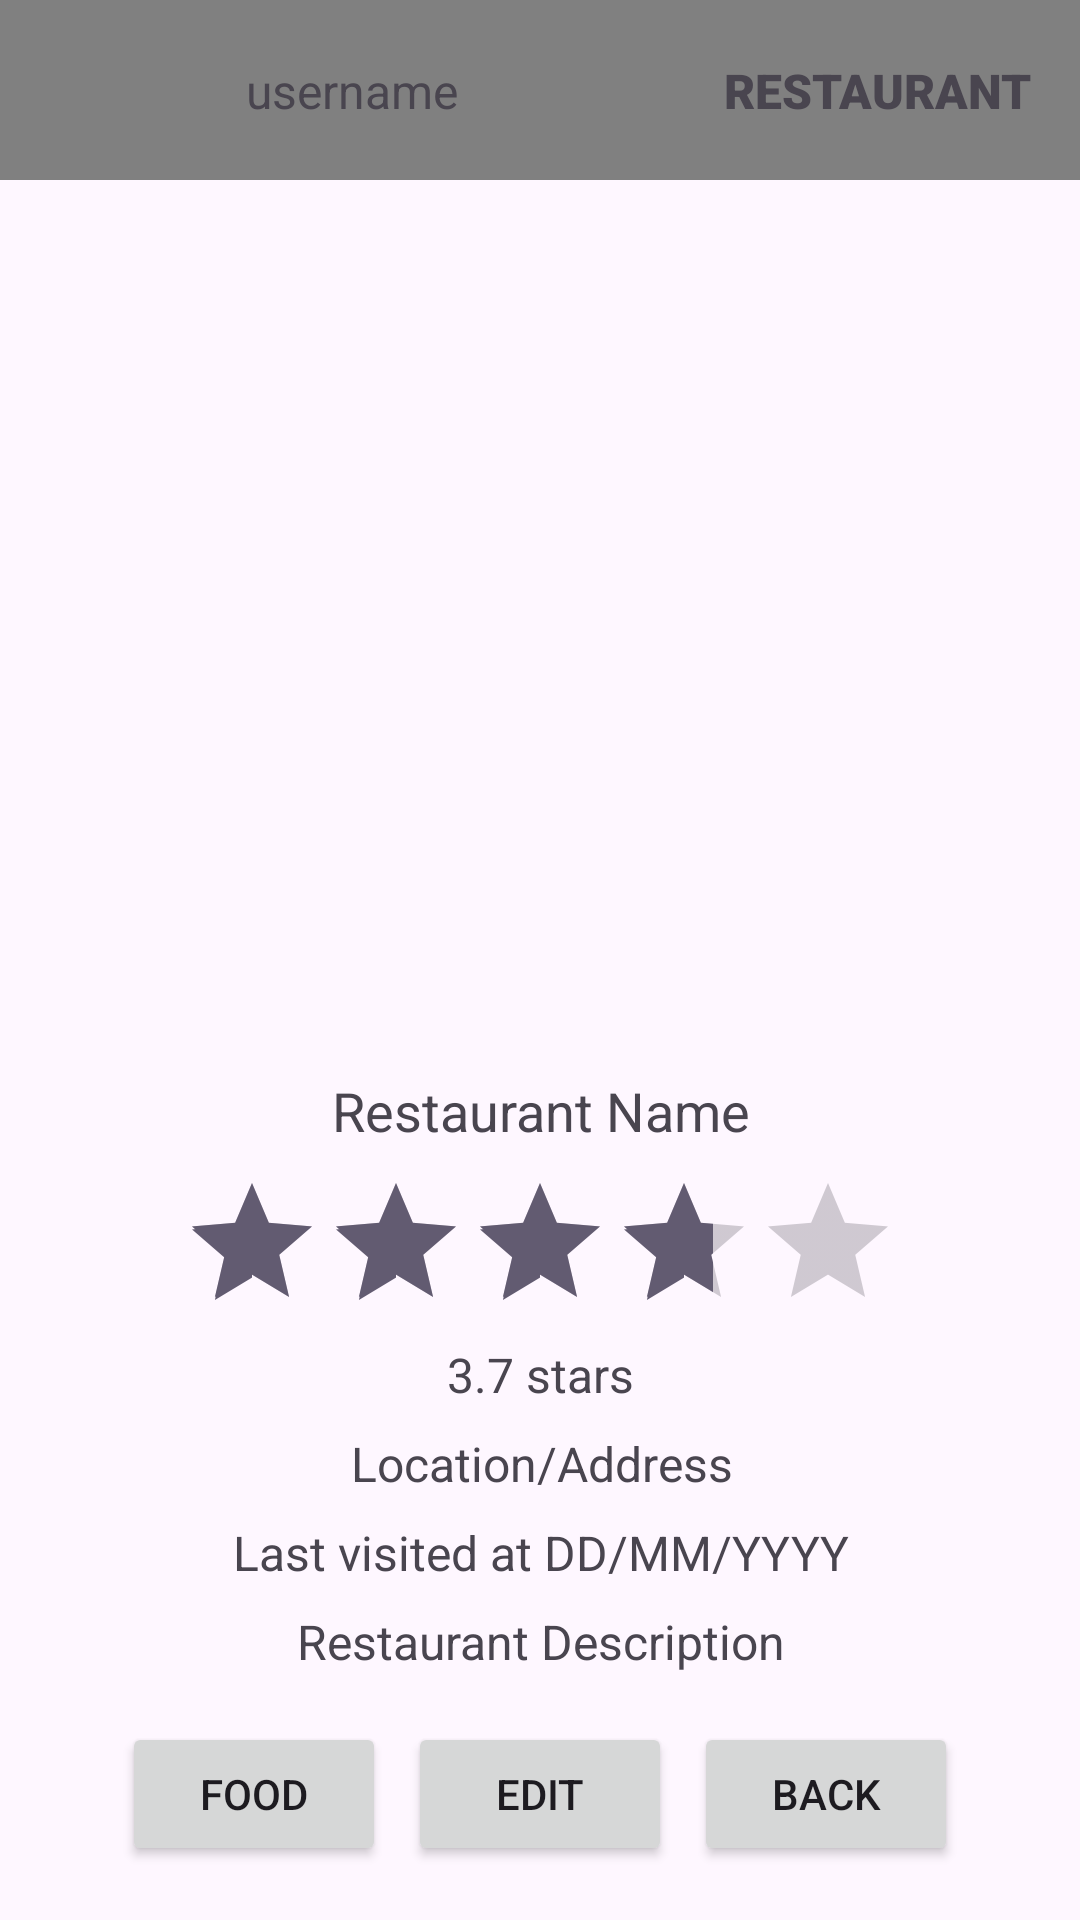

This screen was rendered from an Android layout file. Write that file and the resources it references.
<!-- AndroidManifest.xml: application theme Theme.FoodJournal -->
<!-- res/layout/activity_restaurant_detail.xml -->
<?xml version="1.0" encoding="utf-8"?>
<androidx.constraintlayout.widget.ConstraintLayout xmlns:android="http://schemas.android.com/apk/res/android"
    xmlns:app="http://schemas.android.com/apk/res-auto"
    xmlns:tools="http://schemas.android.com/tools"
    android:id="@+id/main"
    android:layout_width="match_parent"
    android:layout_height="match_parent"
    tools:context=".restaurant.RestaurantDetailActivity">

    <androidx.appcompat.widget.Toolbar
        android:id="@+id/restaurantDetailToolbarHeader"
        android:layout_width="0dp"
        android:layout_height="60dp"
        android:background="#808080"
        android:minHeight="?attr/actionBarSize"
        android:theme="?attr/actionBarTheme"
        app:layout_constraintEnd_toEndOf="parent"
        app:layout_constraintHorizontal_bias="0.0"
        app:layout_constraintStart_toStartOf="parent"
        app:layout_constraintTop_toTopOf="parent" >

        <androidx.constraintlayout.widget.ConstraintLayout
            android:layout_width="match_parent"
            android:layout_height="match_parent"
            android:layout_marginEnd="16dp">

            <ImageView
                android:id="@+id/restaurantDetailImageViewProfile"
                android:layout_width="50dp"
                android:layout_height="50dp"
                app:layout_constraintBottom_toBottomOf="parent"
                app:layout_constraintStart_toStartOf="parent"
                app:layout_constraintTop_toTopOf="parent"
                tools:srcCompat="@tools:sample/avatars" />

            <TextView
                android:id="@+id/restaurantDetailTextViewUsername"
                android:layout_width="wrap_content"
                android:layout_height="wrap_content"
                android:layout_marginStart="16dp"
                android:text="username"
                android:textSize="16sp"
                app:layout_constraintBottom_toBottomOf="parent"
                app:layout_constraintStart_toEndOf="@+id/restaurantDetailImageViewProfile"
                app:layout_constraintTop_toTopOf="parent" />

            <TextView
                android:id="@+id/restaurantDetailTextViewTitle"
                android:layout_width="wrap_content"
                android:layout_height="wrap_content"
                android:fontFamily="sans-serif-black"
                android:text="RESTAURANT"
                android:textSize="16sp"
                android:textStyle="bold"
                app:layout_constraintBottom_toBottomOf="parent"
                app:layout_constraintEnd_toEndOf="parent"
                app:layout_constraintTop_toTopOf="parent" />
        </androidx.constraintlayout.widget.ConstraintLayout>

    </androidx.appcompat.widget.Toolbar>

    <RatingBar
        android:id="@+id/restaurantDetailRatingBarStars"
        style="@android:style/Widget.DeviceDefault.RatingBar"
        android:layout_width="240dp"
        android:layout_height="wrap_content"
        android:layout_marginTop="8dp"
        android:isIndicator="true"
        android:max="5"
        android:rating="3.7"
        android:stepSize="0.1"
        app:layout_constraintEnd_toEndOf="@+id/restaurantDetailTextViewName"
        app:layout_constraintStart_toStartOf="@+id/restaurantDetailTextViewName"
        app:layout_constraintTop_toBottomOf="@+id/restaurantDetailTextViewName" />

    <TextView
        android:id="@+id/restaurantDetailTextViewStars"
        android:layout_width="wrap_content"
        android:layout_height="wrap_content"
        android:text="3.7 stars"
        android:textSize="16sp"
        app:layout_constraintEnd_toEndOf="@+id/restaurantDetailRatingBarStars"
        app:layout_constraintStart_toStartOf="@+id/restaurantDetailRatingBarStars"
        app:layout_constraintTop_toBottomOf="@+id/restaurantDetailRatingBarStars" />

    <ImageView
        android:id="@+id/restaurantDetailImageViewPicture"
        android:layout_width="300dp"
        android:layout_height="250dp"
        android:layout_marginTop="32dp"
        app:layout_constraintEnd_toEndOf="parent"
        app:layout_constraintStart_toStartOf="parent"
        app:layout_constraintTop_toBottomOf="@+id/restaurantDetailToolbarHeader"
        tools:srcCompat="@tools:sample/avatars" />

    <TextView
        android:id="@+id/restaurantDetailTextViewName"
        android:layout_width="300dp"
        android:layout_height="wrap_content"
        android:layout_marginTop="16dp"
        android:text="Restaurant Name"
        android:textAlignment="center"
        android:textSize="18sp"
        app:layout_constraintEnd_toEndOf="@+id/restaurantDetailImageViewPicture"
        app:layout_constraintStart_toStartOf="@+id/restaurantDetailImageViewPicture"
        app:layout_constraintTop_toBottomOf="@+id/restaurantDetailImageViewPicture" />

    <TextView
        android:id="@+id/restaurantDetailTextViewAddress"
        android:layout_width="300dp"
        android:layout_height="wrap_content"
        android:layout_marginTop="8dp"
        android:text="Location/Address"
        android:textAlignment="center"
        android:textSize="16sp"
        app:layout_constraintEnd_toEndOf="@+id/restaurantDetailTextViewStars"
        app:layout_constraintStart_toStartOf="@+id/restaurantDetailTextViewStars"
        app:layout_constraintTop_toBottomOf="@+id/restaurantDetailTextViewStars" />

    <TextView
        android:id="@+id/restaurantDetailTextViewDate"
        android:layout_width="300dp"
        android:layout_height="wrap_content"
        android:layout_marginTop="8dp"
        android:text="Last visited at DD/MM/YYYY"
        android:textAlignment="center"
        android:textSize="16sp"
        app:layout_constraintEnd_toEndOf="@+id/restaurantDetailTextViewAddress"
        app:layout_constraintStart_toStartOf="@+id/restaurantDetailTextViewAddress"
        app:layout_constraintTop_toBottomOf="@+id/restaurantDetailTextViewAddress" />

    <TextView
        android:id="@+id/restaurantDetailTextViewDescription"
        android:layout_width="300dp"
        android:layout_height="wrap_content"
        android:layout_marginTop="8dp"
        android:text="Restaurant Description"
        android:textAlignment="center"
        android:textSize="16sp"
        app:layout_constraintEnd_toEndOf="@+id/restaurantDetailTextViewDate"
        app:layout_constraintStart_toStartOf="@+id/restaurantDetailTextViewDate"
        app:layout_constraintTop_toBottomOf="@+id/restaurantDetailTextViewDate" />

    <Button
        android:id="@+id/restaurantDetailButtonFood"
        android:layout_width="wrap_content"
        android:layout_height="wrap_content"
        android:layout_marginTop="16dp"
        android:text="FOOD"
        app:layout_constraintEnd_toEndOf="parent"
        app:layout_constraintHorizontal_bias="0.15"
        app:layout_constraintStart_toStartOf="parent"
        app:layout_constraintTop_toBottomOf="@+id/restaurantDetailTextViewDescription" />

    <Button
        android:id="@+id/restaurantDetailButtonEdit"
        android:layout_width="wrap_content"
        android:layout_height="wrap_content"
        android:layout_marginTop="16dp"
        android:text="EDIT"
        app:layout_constraintEnd_toEndOf="parent"
        app:layout_constraintStart_toStartOf="parent"
        app:layout_constraintTop_toBottomOf="@+id/restaurantDetailTextViewDescription" />

    <Button
        android:id="@+id/restaurantDetailButtonBack"
        android:layout_width="wrap_content"
        android:layout_height="wrap_content"
        android:layout_marginTop="16dp"
        android:text="BACK"
        app:layout_constraintEnd_toEndOf="parent"
        app:layout_constraintHorizontal_bias="0.85"
        app:layout_constraintStart_toStartOf="parent"
        app:layout_constraintTop_toBottomOf="@+id/restaurantDetailTextViewDescription" />

</androidx.constraintlayout.widget.ConstraintLayout>
<!-- resources referenced by this layout -->
<resources>
  <style name="Theme.FoodJournal" parent="Base.Theme.FoodJournal" />
  <style name="Base.Theme.FoodJournal" parent="Theme.Material3.DayNight.NoActionBar">
          
          
      </style>
</resources>
